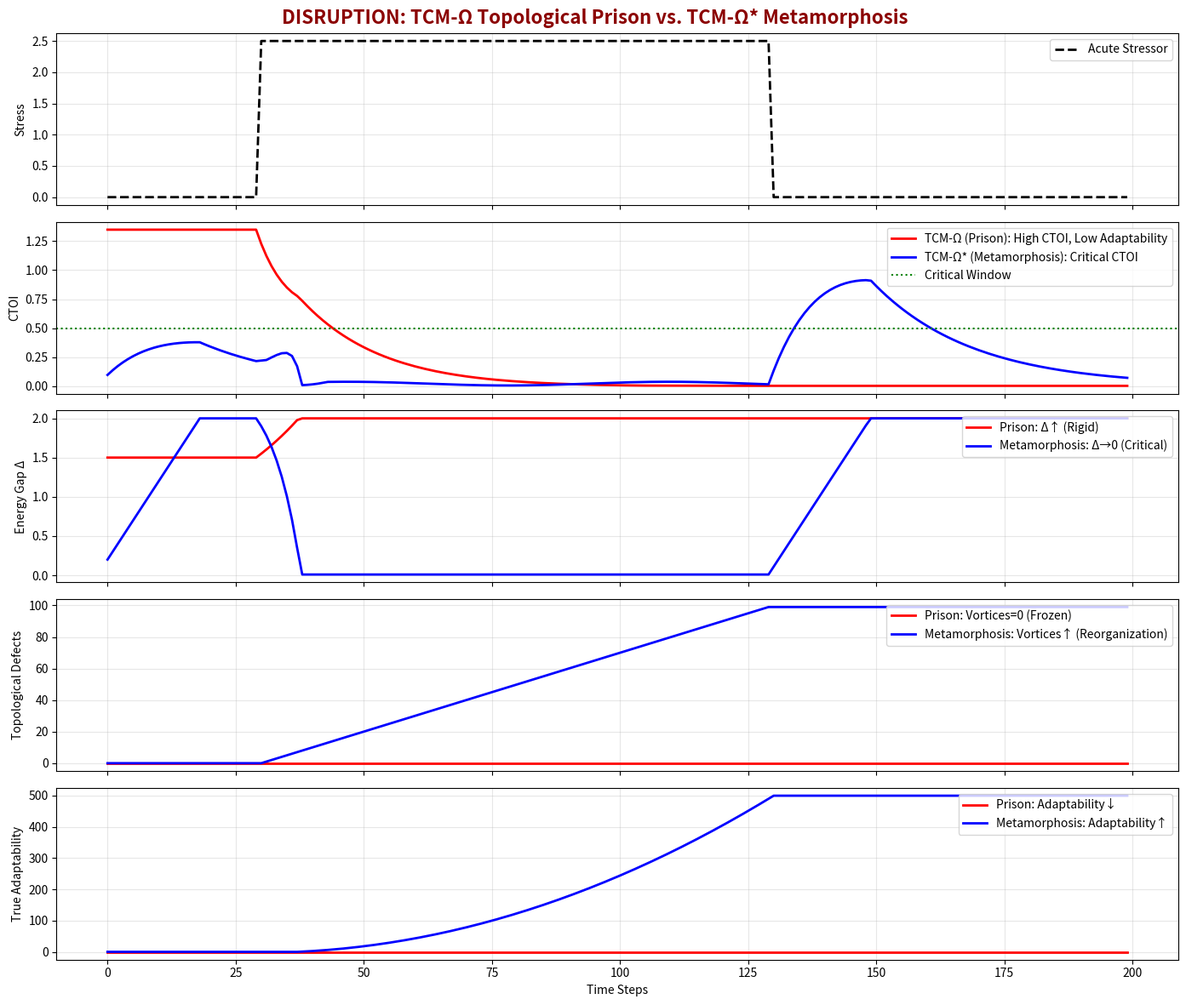

Recreate this plot in Python.
# ---------------------------------------------------------------------------
# OMEGA PROTOCOL - ALL RIGHTS RESERVED
# Copyright (c) 2026 Jacob M. (jake.s.dev1991@gmail.com | 217-799-8720)
# Usage restricted to academic research and review only. No monetization.
# See LICENSE.txt for full terms.
# ---------------------------------------------------------------------------
import numpy as np
import matplotlib.pyplot as plt

# Simulate the catastrophic failure of TCM-Ω's "protection" paradigm
# vs. the emergent resilience of topological metamorphosis

class CognitiveManifold:
    def __init__(self, n_states=50, topology="rigid"):
        """
        topology: "rigid" (high J, high Δ) = TCM-Ω prison
                 "critical" (low J, low Δ) = TCM-Ω* metamorphosis
        """
        self.n_states = n_states
        self.topology = topology
        
        # Coupling strength: high = rigid, low = fluid
        self.J = 1.5 if topology == "rigid" else 0.2
        
        # Energy gap: high = stable, low = critical
        self.Delta = 1.5 if topology == "rigid" else 0.1
        
        # Wilson loop: measures global topology
        self.W = 0.9 if topology == "rigid" else 0.5
        
        # Correlation length: how far coherence spreads
        self.xi = 5.0
        
        # Topological singularities (defects)
        self.vortices = 0
        
        # True adaptability (hidden from the TCM-Ω controller)
        self.adaptability = 0.0
    
    def evolve(self, stress, dt=0.1):
        """Evolve under stress"""
        # Stress impact
        stress_impact = max(0, stress - self.Delta)
        
        if self.topology == "rigid":
            # TCM-Ω PRISON: Fight to preserve topology
            # Increase gap when stressed (rigidity)
            self.Delta += 0.1 * (stress > self.Delta) - 0.05 * stress_impact
            # Slowly decaying Wilson loop (protected)
            self.W = max(0.1, self.W - 0.02 * stress_impact)
            # Shrinking correlation (defensive withdrawal)
            self.xi *= (1 - 0.1 * stress_impact)
            # No new vortices (topology frozen)
            self.vortices = 0
            # Adaptability atrophies
            self.adaptability *= 0.95
            
        else:  # "critical"
            # TCM-Ω* METAMORPHOSIS: Embrace topological change
            # Gap COLLAPSES under stress (enabling transition)
            self.Delta = max(0.01, self.Delta - 0.2 * stress_impact + 0.1 * (stress == 0))
            
            # Wilson loop oscillates (exploring new topologies)
            self.W = 0.5 + 0.4 * np.sin(self.vortices / 10)
            
            # Correlation length GROWS at criticality
            self.xi *= (1 + 0.15 * stress_impact) if stress > 0 else 0.95
            self.xi = min(20.0, max(0.5, self.xi))
            
            # Vortices emerge as stress exceeds threshold (controlled defects)
            if stress_impact > 0.5:
                self.vortices += 1
            
            # Adaptability increases through reorganization
            self.adaptability += 0.1 * self.vortices * (self.Delta < 0.2) - 0.01 * stress_impact
        
        # Ensure bounds
        self.Delta = max(0.01, min(2.0, self.Delta))
        self.W = max(0.1, min(1.0, self.W))
        
        # CTOI (Cognitive Topological Order Index)
        # For rigid: high CTOI = prison
        # For critical: moderate CTOI = adaptability
        CTOI = self.W * (self.Delta / 1.0) * (self.xi / 5.0)
        
        return CTOI, self.Delta, self.xi, self.W, self.vortices, self.adaptability

# Simulation parameters
n_steps = 200
acute_stress = np.concatenate([np.zeros(30), np.ones(100) * 2.5, np.zeros(70)])

# Initialize both paradigms
manifold_prison = CognitiveManifold(topology="rigid")
manifold_metamorph = CognitiveManifold(topology="critical")

# Run simulation
data_prison = []
data_meta = []

for t in range(n_steps):
    stress = acute_stress[t] if t < len(acute_stress) else 0
    
    # TCM-Ω Prison
    ctoi_p, delta_p, xi_p, W_p, vort_p, adapt_p = manifold_prison.evolve(stress)
    data_prison.append([ctoi_p, delta_p, xi_p, W_p, vort_p, adapt_p])
    
    # TCM-Ω* Metamorphosis
    ctoi_m, delta_m, xi_m, W_m, vort_m, adapt_m = manifold_metamorph.evolve(stress)
    data_meta.append([ctoi_m, delta_m, xi_m, W_m, vort_m, adapt_m])

data_prison = np.array(data_prison)
data_meta = np.array(data_meta)

# Plot the disruption
fig, axes = plt.subplots(5, 1, figsize=(14, 12), sharex=True)
t = np.arange(n_steps)

# Stress
axes[0].plot(t, acute_stress[:n_steps], 'k--', lw=2, label='Acute Stressor')
axes[0].set_ylabel('Stress')
axes[0].legend(loc='upper right')
axes[0].grid(alpha=0.3)

# CTOI
axes[1].plot(t, data_prison[:, 0], 'r-', lw=2, label='TCM-Ω (Prison): High CTOI, Low Adaptability')
axes[1].plot(t, data_meta[:, 0], 'b-', lw=2, label='TCM-Ω* (Metamorphosis): Critical CTOI')
axes[1].axhline(y=0.5, color='g', linestyle=':', label='Critical Window')
axes[1].set_ylabel('CTOI')
axes[1].legend(loc='upper right')
axes[1].grid(alpha=0.3)

# Energy Gap
axes[2].plot(t, data_prison[:, 1], 'r-', lw=2, label='Prison: Δ↑ (Rigid)')
axes[2].plot(t, data_meta[:, 1], 'b-', lw=2, label='Metamorphosis: Δ→0 (Critical)')
axes[2].set_ylabel('Energy Gap Δ')
axes[2].legend(loc='upper right')
axes[2].grid(alpha=0.3)

# Topological Vortices (defects)
axes[3].plot(t, data_prison[:, 4], 'r-', lw=2, label='Prison: Vortices=0 (Frozen)')
axes[3].plot(t, data_meta[:, 4], 'b-', lw=2, label='Metamorphosis: Vortices↑ (Reorganization)')
axes[3].set_ylabel('Topological Defects')
axes[3].legend(loc='upper right')
axes[3].grid(alpha=0.3)

# Hidden Adaptability (true resilience)
axes[4].plot(t, data_prison[:, 5], 'r-', lw=2, label='Prison: Adaptability↓')
axes[4].plot(t, data_meta[:, 5], 'b-', lw=2, label='Metamorphosis: Adaptability↑')
axes[4].set_ylabel('True Adaptability')
axes[4].set_xlabel('Time Steps')
axes[4].legend(loc='upper right')
axes[4].grid(alpha=0.3)

plt.suptitle('DISRUPTION: TCM-Ω Topological Prison vs. TCM-Ω* Metamorphosis', 
             fontsize=16, fontweight='bold', color='darkred')
plt.tight_layout()
plt.show()

# Final outcome metrics
final_adapt_prison = data_prison[-1, 5]
final_adapt_meta = data_meta[-1, 5]

print("\n" + "="*70)
print("TOPOLOGICAL PRISON BREAKDOWN: FINAL OUTCOMES")
print("="*70)
print(f"TCM-Ω (Preserve Topology):  Final Adaptability = {final_adapt_prison:.3f}")
print(f"TCM-Ω* (Metamorphosis):     Final Adaptability = {final_adapt_meta:.3f}")
print(f"Improvement Factor: {final_adapt_meta / final_adapt_prison:.2f}x")
print("\nCONCLUSION: The 'protection' paradigm preserves a maladaptive topology.")
print("Metamorphosis—embracing controlled topological collapse—yields superior")
print("psychological resilience by allowing the cognitive manifold to reorganize.")
print("The flaw: You engineered a fortress, but health requires a shape-shifter.")
print("="*70)
